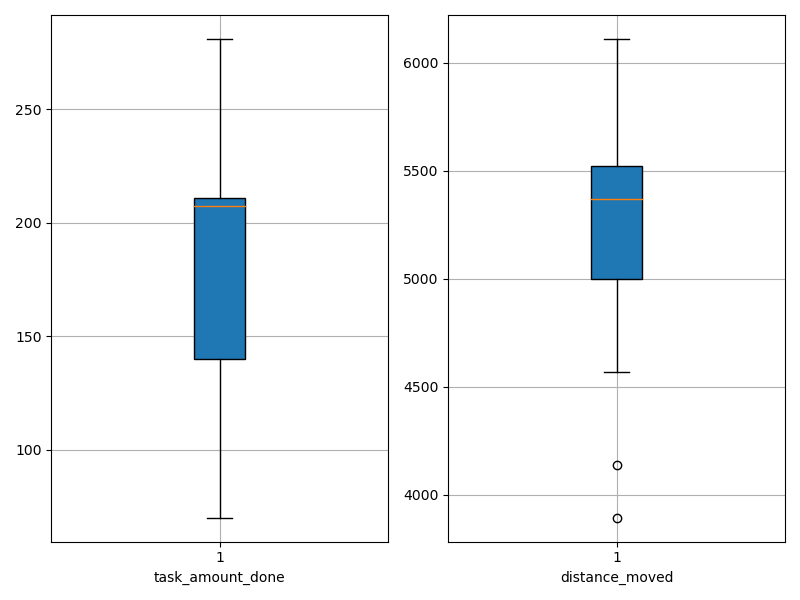

The data file committed next to this chart (first rows):
agent_id, task_amount_done, distance_moved
0, 280.0, 5584
1, 140.0, 5320
2, 207.0, 5033
3, 141.0, 4568
4, 208.0, 5228
5, 140.0, 5440
6, 139.0, 3893
7, 281.0, 5493
8, 211.0, 5203
9, 208.0, 5147
10, 141.0, 5790
11, 281.0, 4748
12, 141.0, 4896
13, 210.0, 6110
14, 281.0, 5615
15, 211.0, 5461
16, 140.0, 5416
17, 140.0, 5501
18, 70.0, 4139
19, 210.0, 5776
